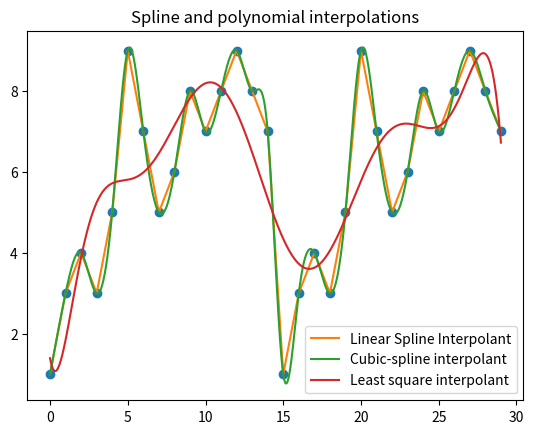

Recreate this plot in Python.
# -*- coding: utf-8 -*-
"""
Created on Wed Mar  9 08:59:33 2022

[redacted]
"""

#Labs polynomial and spline interpolation
import matplotlib.pyplot as plt
import numpy as np 
from scipy import interpolate
from scipy.interpolate import interp1d 
from scipy.optimize import curve_fit

#Given a set of points (x_i, y_i)
y = [1,3,4,3,5,9,7,5,6,8,7,8,9,8,7,1,3,4,3,5,9,7,5,6,8,7,8,9,8,7]
n = len(y)
x = range(0, n)
xfit = np.arange(0, n-1, 0.001)
plt.plot(x , y, 'o')
plt.plot(x , y, label='Linear Spline Interpolant')

f = interpolate.CubicSpline(x, y, bc_type='natural')
y_= f(xfit) # evaluating the cubic spline for x_fit points
plt.plot(xfit , y_, label='Cubic-spline interpolant')

'''
#so, what does it help to know how to represent a polynomial in monomial basis? or as a matter of fact, any other basis
degree = n-1
A = np.vander(x,degree+1)

A = np.fliplr(A)
print(A)
#Ac = y, c = A-1y
coeffs = np.linalg.solve(A, y)
print(coeffs)

#polynomial evaluation
interp_m = 500
interp_x = np.linspace(0, n, interp_m)
interp_y = np.zeros(interp_m)
for ind, ix in enumerate(interp_x):
    interp_y[ind] = np.sum(coeffs * ix ** np.arange(0, degree+1))

plt.plot(interp_x, interp_y, label='Monomial basis interpolant order 4')
'''



#But then there is another function in numpy which also finds the curve. 
#So, whats the difference?
#least squares! 
poly = np.polyfit(x, y, deg = 10)
polyVal = np.polyval(poly, xfit)

plt.plot(xfit, polyVal, label='Least square interpolant')

plt.title("Spline and polynomial interpolations")

plt.legend()
















